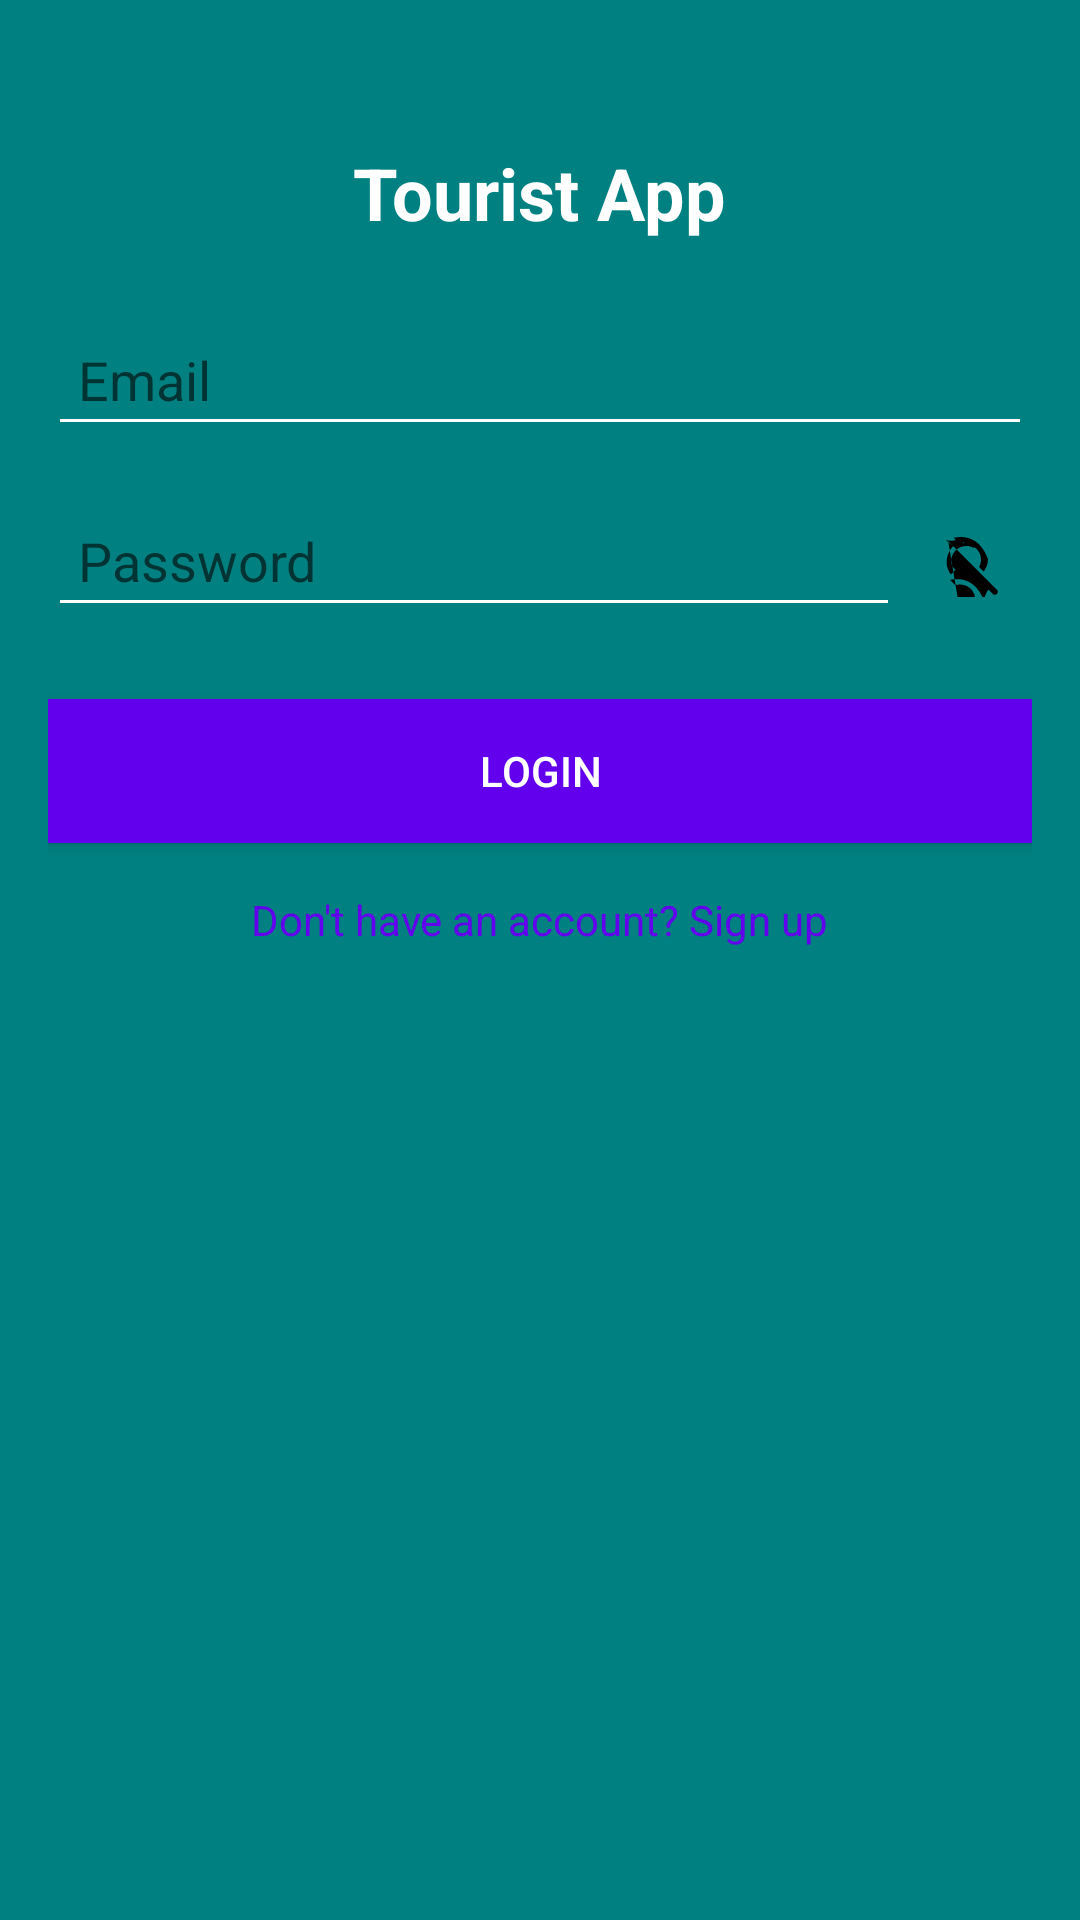

Write the Android layout XML for this screen, with the resource values it uses.
<!-- AndroidManifest.xml: application theme Theme.TouristApplicationByHighHopes -->
<!-- res/layout/activity_main.xml -->
<RelativeLayout xmlns:android="http://schemas.android.com/apk/res/android"
    xmlns:tools="http://schemas.android.com/tools"
    android:layout_width="match_parent"
    android:layout_height="match_parent"
    android:background="@color/colorBackground"
    android:padding="16dp"
    tools:context=".MainActivity">

    <TextView
        android:id="@+id/tvTitle"
        android:layout_width="wrap_content"
        android:layout_height="wrap_content"
        android:layout_centerHorizontal="true"
        android:layout_marginTop="32dp"
        android:text="Tourist App"
        android:textColor="@android:color/white"
        android:textSize="24sp"
        android:textStyle="bold" />

    <EditText
        android:id="@+id/etEmail"
        android:layout_width="match_parent"
        android:layout_height="wrap_content"
        android:layout_below="@id/tvTitle"
        android:layout_marginTop="24dp"
        android:backgroundTint="@android:color/white"
        android:hint="Email"
        android:inputType="textEmailAddress"
        android:padding="10dp"
        android:textColor="@android:color/white" />

    <LinearLayout
        android:id="@+id/passwordLayout"
        android:layout_width="match_parent"
        android:layout_height="wrap_content"
        android:layout_below="@id/etEmail"
        android:layout_marginTop="16dp"
        android:orientation="horizontal">

        <EditText
            android:id="@+id/etPassword"
            android:layout_width="0dp"
            android:layout_height="wrap_content"
            android:layout_weight="1"
            android:backgroundTint="@android:color/white"
            android:hint="Password"
            android:inputType="textPassword"
            android:padding="10dp"
            android:textColor="@android:color/white" />

        <ImageView
            android:id="@+id/ivShowHidePassword"
            android:layout_width="wrap_content"
            android:layout_height="match_parent"
            android:contentDescription="Show/Hide Password"
            android:padding="10dp"
            android:src="@drawable/ic_eye_closed" />
    </LinearLayout>

    <Button
        android:id="@+id/btnLogin"
        android:layout_width="match_parent"
        android:layout_height="wrap_content"
        android:layout_below="@id/passwordLayout"
        android:layout_marginTop="24dp"
        android:background="@color/colorPrimary"
        android:text="Login"
        android:textColor="@android:color/white" />

    <TextView
        android:id="@+id/tvSignup"
        android:layout_width="wrap_content"
        android:layout_height="wrap_content"
        android:layout_below="@id/btnLogin"
        android:layout_centerHorizontal="true"
        android:layout_marginTop="16dp"
        android:text="Don't have an account? Sign up"
        android:textColor="@color/colorPrimary" />

    <RelativeLayout
        android:id="@+id/loadingPanel"
        android:layout_width="395dp"
        android:layout_height="715dp"
        android:background="#00FFFFFF"
        android:gravity="center"
        android:visibility="invisible">

        <ProgressBar
            android:layout_width="wrap_content"
            android:layout_height="wrap_content"
            android:indeterminate="true" />
    </RelativeLayout>

</RelativeLayout>
<!-- resources referenced by this layout -->
<resources>
  <color name="colorBackground">#008080</color>
  <color name="colorPrimary">#6200EE</color>
  <!-- drawable ic_eye_closed (drawable) -->
  <vector xmlns:android="http://schemas.android.com/apk/res/android"
      android:width="24dp"
      android:height="24dp"
      android:viewportWidth="24.0"
      android:viewportHeight="24.0">
      <path
          android:fillColor="#000000"
          android:pathData="M12 6.5c2.76 0 5 2.24 5 5 0 0.91 -0.24 1.76 -0.65 2.49l1.53 1.53c0.87 -1.16 1.43 -2.56 1.43 -4.02 0 0 -2 -7.5 -9 -7.5 -0.81 0 -1.61 0.09 -2.39 0.26l1.69 1.69c0.55 -0.1 1.12 -0.15 1.72 -0.15zm-4.25 0.51c-1.25 1.35 -2.21 3.1 -2.21 5.49 0 1.46 0.56 2.86 1.43 4.02l1.53 -1.53c-0.87 -0.72 -1.43 -1.77 -1.43 -2.99 0 -2.76 2.24 -5 5 -5 0.91 0 1.76 0.24 2.49 0.65l1.53 -1.53c-0.73 -0.41 -1.58 -0.65 -2.49 -0.65 -0.91 0 -1.76 0.24 -2.49 0.65l-1.53 -1.53c-0.73 0.41 -1.58 0.65 -2.49 0.65 -0.6 0 -1.17 -0.05 -1.72 -0.15zm-1.69 -1.69l16.24 16.24c0.38 0.38 0.38 1.02 0 1.4 -0.38 0.38 -1.02 0.38 -1.4 0l-1.43 -1.43c-0.87 1.16 -1.43 2.56 -1.43 4.02 0 0 -2 -7.5 -9 -7.5 -0.81 0 -1.61 0.09 -2.39 0.26l1.69 1.69c0.55 -0.1 1.12 -0.15 1.72 -0.15 2.76 0 5 2.24 5 5 0 0.91 -0.24 1.76 -0.65 2.49l1.53 1.53c-0.87 1.16 -1.43 2.56 -1.43 4.02 0 0 -2 -7.5 -9 -7.5 -0.81 0 -1.61 0.09 -2.39 0.26l1.69 1.69c0.55 -0.1 1.12 -0.15 1.72 -0.15 2.76 0 5 2.24 5 5 0 0.91 -0.24 1.76 -0.65 2.49l1.53 1.53c-0.38 0.38 -1.02 0.38 -1.4 0 -0.38 -0.38 -0.38 -1.02 0 -1.4z"/>
  </vector>
  <style name="Theme.TouristApplicationByHighHopes" parent="Theme.MaterialComponents.DayNight.DarkActionBar">
          
          <item name="colorPrimary">@color/purple_500</item>
          <item name="colorPrimaryVariant">@color/purple_700</item>
          <item name="colorOnPrimary">@color/white</item>
          
          <item name="colorSecondary">@color/teal_200</item>
          <item name="colorSecondaryVariant">@color/teal_700</item>
          <item name="colorOnSecondary">@color/black</item>
          
          <item name="android:statusBarColor">?attr/colorPrimaryVariant</item>
          
      </style>
  <color name="purple_500">#FF6200EE</color>
  <color name="purple_700">#FF3700B3</color>
  <color name="white">#FFFFFFFF</color>
  <color name="teal_200">#FF03DAC5</color>
  <color name="teal_700">#FF018786</color>
  <color name="black">#FF000000</color>
</resources>
